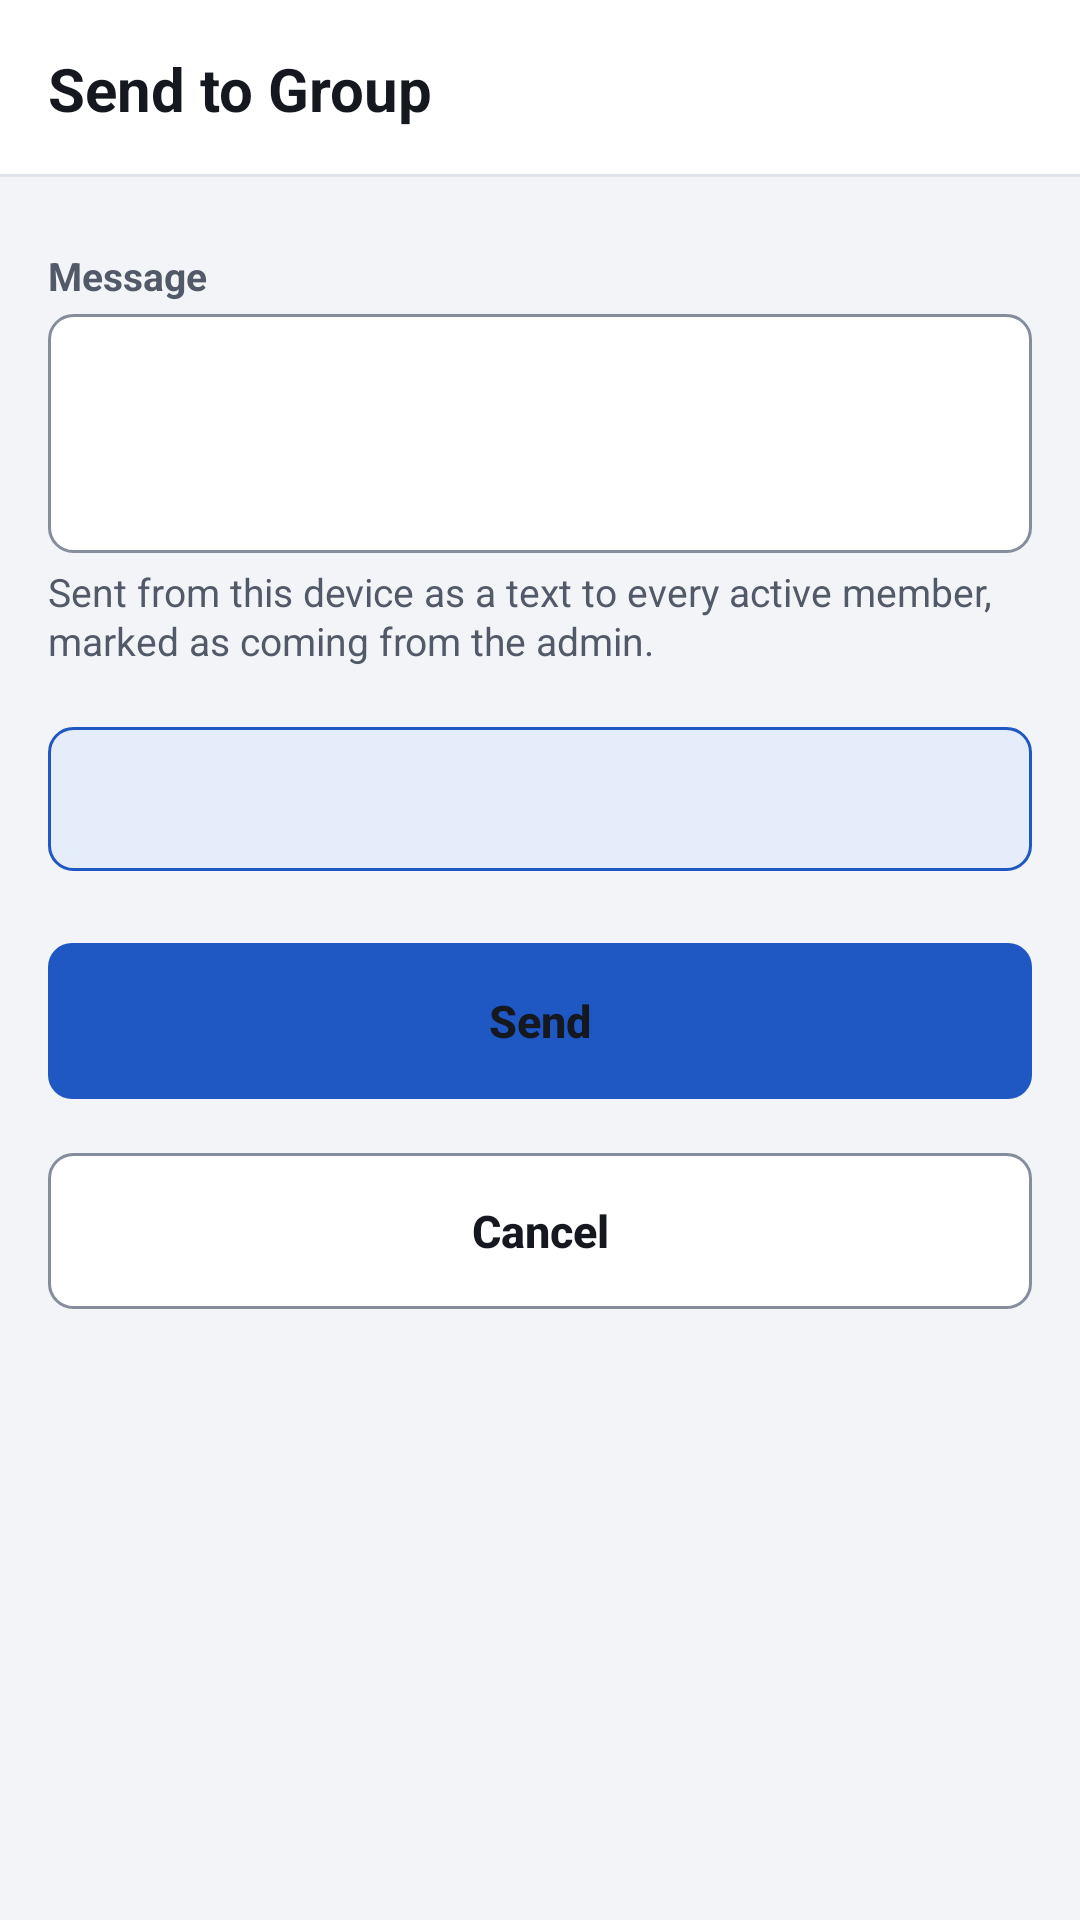

Write the Android layout XML for this screen, with the resource values it uses.
<!-- AndroidManifest.xml: application theme Theme.JRelay -->
<!-- res/layout/activity_send_group_message.xml -->
<?xml version="1.0" encoding="utf-8"?>
<ScrollView xmlns:android="http://schemas.android.com/apk/res/android"
    android:layout_width="match_parent"
    android:layout_height="match_parent"
    android:background="@color/background">

    <LinearLayout
        android:layout_width="match_parent"
        android:layout_height="wrap_content"
        android:orientation="vertical">

        <LinearLayout style="@style/Widget.JRelay.Header">
            <TextView
                style="@style/TextAppearance.JRelay.HeaderTitle"
                android:layout_width="match_parent"
                android:layout_height="wrap_content"
                android:text="@string/send_group_message_title" />
        </LinearLayout>

        <LinearLayout
            style="@style/Widget.JRelay.Page"
            android:layout_width="match_parent"
            android:layout_height="wrap_content"
            android:orientation="vertical">

            <TextView
                style="@style/Widget.JRelay.FormLabel"
                android:layout_width="match_parent"
                android:layout_height="wrap_content"
                android:labelFor="@+id/edit_group_message"
                android:text="@string/form_label_group_message" />

            <EditText
                android:id="@+id/edit_group_message"
                android:layout_width="match_parent"
                android:layout_height="wrap_content"
                android:minLines="3"
                android:gravity="top|start"
                android:inputType="textMultiLine|textCapSentences"
                android:importantForAutofill="no"
                android:nextFocusDown="@+id/button_send" />

            <TextView
                style="@style/TextAppearance.JRelay.Caption"
                android:layout_width="match_parent"
                android:layout_height="wrap_content"
                android:layout_marginTop="4dp"
                android:layout_marginBottom="12dp"
                android:text="@string/form_help_group_message" />

            
            <TextView
                android:id="@+id/text_send_cost"
                style="@style/Widget.JRelay.Banner.Info"
                android:layout_width="match_parent"
                android:layout_height="wrap_content" />

            <LinearLayout
                style="@style/Widget.JRelay.ButtonBar"
                android:layout_width="match_parent"
                android:layout_height="wrap_content"
                android:orientation="vertical">

                <Button
                    android:id="@+id/button_send"
                    style="@style/Widget.JRelay.Button"
                    android:layout_width="match_parent"
                    android:layout_height="wrap_content"
                    android:text="@string/action_send"
                    android:layout_marginBottom="10dp" />

                <Button
                    android:id="@+id/button_cancel"
                    style="@style/Widget.JRelay.Button.Outline"
                    android:layout_width="match_parent"
                    android:layout_height="wrap_content"
                    android:text="@string/action_cancel" />

            </LinearLayout>

        </LinearLayout>
    </LinearLayout>
</ScrollView>
<!-- resources referenced by this layout -->
<resources>
  <color name="background">#F3F4F7</color>
  <string name="action_cancel">Cancel</string>
  <string name="action_send">Send</string>
  <string name="form_help_group_message">Sent from this device as a text to every active member, marked as coming from the admin.</string>
  <string name="form_label_group_message">Message</string>
  <string name="send_group_message_title">Send to Group</string>
  <style name="TextAppearance.JRelay.Caption">
          <item name="android:textSize">13sp</item>
          <item name="android:textColor">@color/text_secondary</item>
          <item name="android:lineSpacingExtra">1sp</item>
      </style>
  <style name="TextAppearance.JRelay.HeaderTitle">
          <item name="android:textSize">20sp</item>
          <item name="android:textStyle">bold</item>
          <item name="android:textColor">@color/text_primary</item>
      </style>
  <style name="Widget.JRelay.Banner.Info" />
  <style name="Widget.JRelay.Button.Outline">
          <item name="android:background">@drawable/bg_button_outline</item>
          <item name="android:textColor">@color/text_button_outline</item>
      </style>
  <style name="Widget.JRelay.ButtonBar">
          <item name="android:orientation">vertical</item>
          <item name="android:layout_width">match_parent</item>
          <item name="android:layout_height">wrap_content</item>
          <item name="android:layout_marginTop">16dp</item>
          <item name="android:divider">@drawable/spacer_8dp</item>
          <item name="android:showDividers">middle</item>
      </style>
  <style name="Widget.JRelay.Header">
          <item name="android:orientation">vertical</item>
          <item name="android:background">@drawable/bg_header</item>
          <item name="android:paddingStart">16dp</item>
          <item name="android:paddingEnd">16dp</item>
          <item name="android:paddingTop">16dp</item>
          <item name="android:paddingBottom">16dp</item>
          <item name="android:layout_width">match_parent</item>
          <item name="android:layout_height">wrap_content</item>
      </style>
  <style name="Widget.JRelay.Page">
          <item name="android:orientation">vertical</item>
          <item name="android:layout_width">match_parent</item>
          <item name="android:layout_height">wrap_content</item>
          <item name="android:paddingStart">16dp</item>
          <item name="android:paddingEnd">16dp</item>
          <item name="android:paddingTop">8dp</item>
          <item name="android:paddingBottom">24dp</item>
      </style>
  <color name="text_secondary">#525968</color>
  <color name="text_primary">#15181E</color>
  <!-- drawable spacer_8dp (drawable) -->
  <?xml version="1.0" encoding="utf-8"?>
  <shape xmlns:android="http://schemas.android.com/apk/res/android" android:shape="rectangle">
      <solid android:color="@android:color/transparent" />
      <size android:width="8dp" android:height="8dp" />
  </shape>
  <!-- drawable bg_header (drawable) -->
  <?xml version="1.0" encoding="utf-8"?>
  <layer-list xmlns:android="http://schemas.android.com/apk/res/android">
      <item>
          <shape android:shape="rectangle">
              <solid android:color="@color/divider" />
          </shape>
      </item>
      <item android:bottom="1dp">
          <shape android:shape="rectangle">
              <solid android:color="@color/surface" />
          </shape>
      </item>
  </layer-list>
  <color name="primary">#1F57C3</color>
  <color name="primary_dark">#17449C</color>
  <color name="text_hint">#6B7282</color>
  <color name="focus_fill">#D6E2F8</color>
  <color name="pressed_fill">#E9EEF7</color>
  <color name="surface">#FFFFFF</color>
  <color name="divider">#E1E4EA</color>
  <color name="disabled_fill">#E2E5EA</color>
  <color name="outline">#D3D7DF</color>
  <color name="focus_ring">#0E2F73</color>
  <color name="input_outline">#858D9C</color>
</resources>
